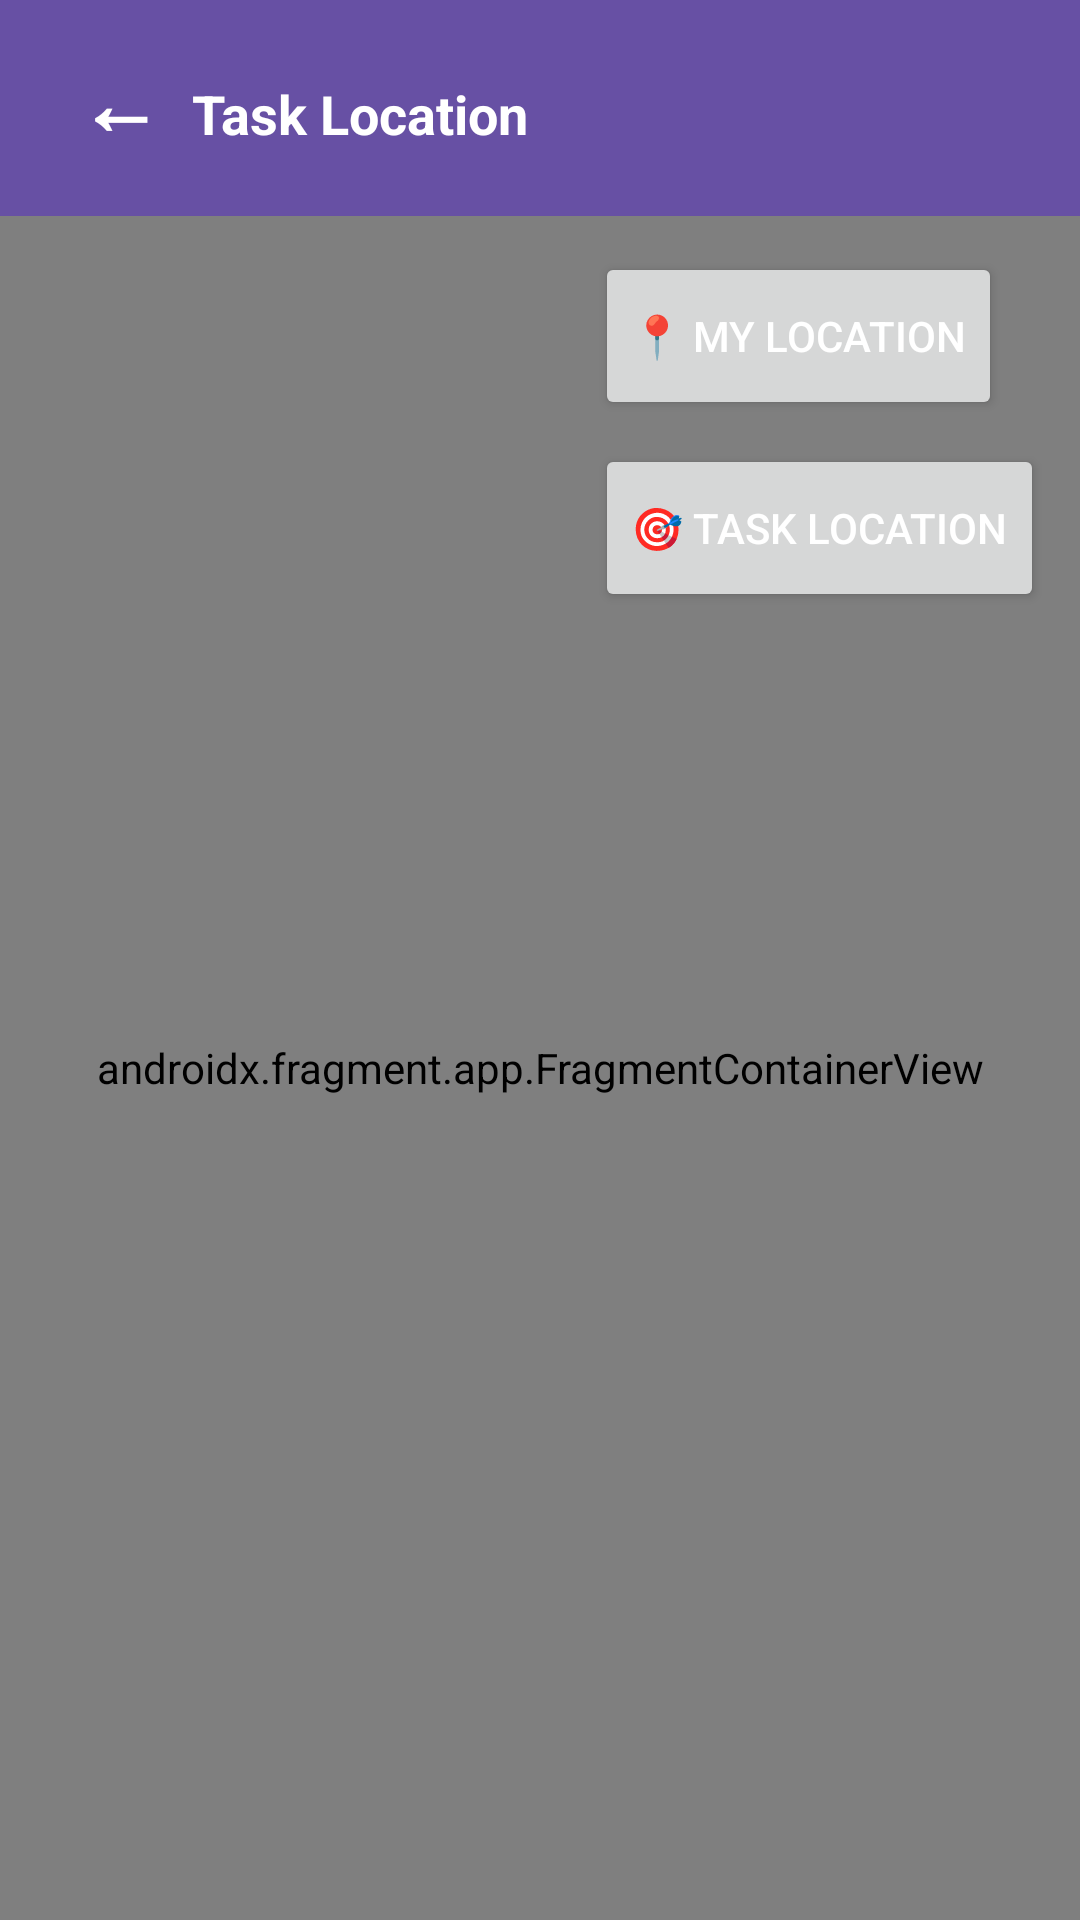

This screen was rendered from an Android layout file. Write that file and the resources it references.
<!-- AndroidManifest.xml: application theme Theme.SmartAcademia -->
<!-- res/layout/activity_maps.xml -->
<?xml version="1.0" encoding="utf-8"?>
<LinearLayout xmlns:android="http://schemas.android.com/apk/res/android"
    xmlns:tools="http://schemas.android.com/tools"
    android:layout_width="match_parent"
    android:layout_height="match_parent"
    android:orientation="vertical">

    <LinearLayout
        android:id="@+id/topBar"
        android:layout_width="match_parent"
        android:layout_height="72dp"
        android:background="#6750A4"
        android:clickable="true"
        android:focusable="true"
        android:foreground="?attr/selectableItemBackground"
        android:gravity="bottom"
        android:orientation="horizontal"
        android:paddingStart="16dp"
        android:paddingEnd="16dp"
        android:paddingBottom="10dp">

        <TextView
            android:id="@+id/backButton"
            android:layout_width="48dp"
            android:layout_height="48dp"
            android:contentDescription="@string/back_to_schedule"
            android:gravity="center"
            android:text="@string/back_arrow"
            android:textColor="@android:color/white"
            android:textSize="28sp"
            android:textStyle="bold" />

        <TextView
            android:layout_width="0dp"
            android:layout_height="48dp"
            android:layout_weight="1"
            android:gravity="center_vertical"
            android:text="@string/task_location"
            android:textColor="@android:color/white"
            android:textSize="18sp"
            android:textStyle="bold" />

    </LinearLayout>

    <FrameLayout
        android:layout_width="match_parent"
        android:layout_height="0dp"
        android:layout_weight="1">

        <androidx.fragment.app.FragmentContainerView
            android:id="@+id/map"
            android:name="com.google.android.gms.maps.SupportMapFragment"
            android:layout_width="match_parent"
            android:layout_height="match_parent"
            tools:context=".activities.MapsActivity" />

        <LinearLayout
            android:layout_width="wrap_content"
            android:layout_height="wrap_content"
            android:layout_gravity="top|end"
            android:layout_margin="12dp"
            android:orientation="vertical">

            <Button
                android:id="@+id/myLocationButton"
                android:layout_width="wrap_content"
                android:layout_height="56dp"
                android:text="@string/my_location_button"
                android:textColor="#FFFFFF" />

            <Button
                android:id="@+id/taskLocationButton"
                android:layout_width="wrap_content"
                android:layout_height="56dp"
                android:layout_marginTop="8dp"
                android:text="@string/task_location_button"
                android:textColor="#FFFFFF" />

        </LinearLayout>

    </FrameLayout>

</LinearLayout>
<!-- resources referenced by this layout -->
<resources>
  <string name="back_arrow">←</string>
  <string name="back_to_schedule">Back to Schedule</string>
  <string name="my_location_button">📍 My Location</string>
  <string name="task_location">Task Location</string>
  <string name="task_location_button">🎯 Task Location</string>
  <style name="Theme.SmartAcademia" parent="Base.Theme.SmartAcademia" />
  <style name="Base.Theme.SmartAcademia" parent="Theme.Material3.DayNight.NoActionBar">
          
          
      </style>
</resources>
